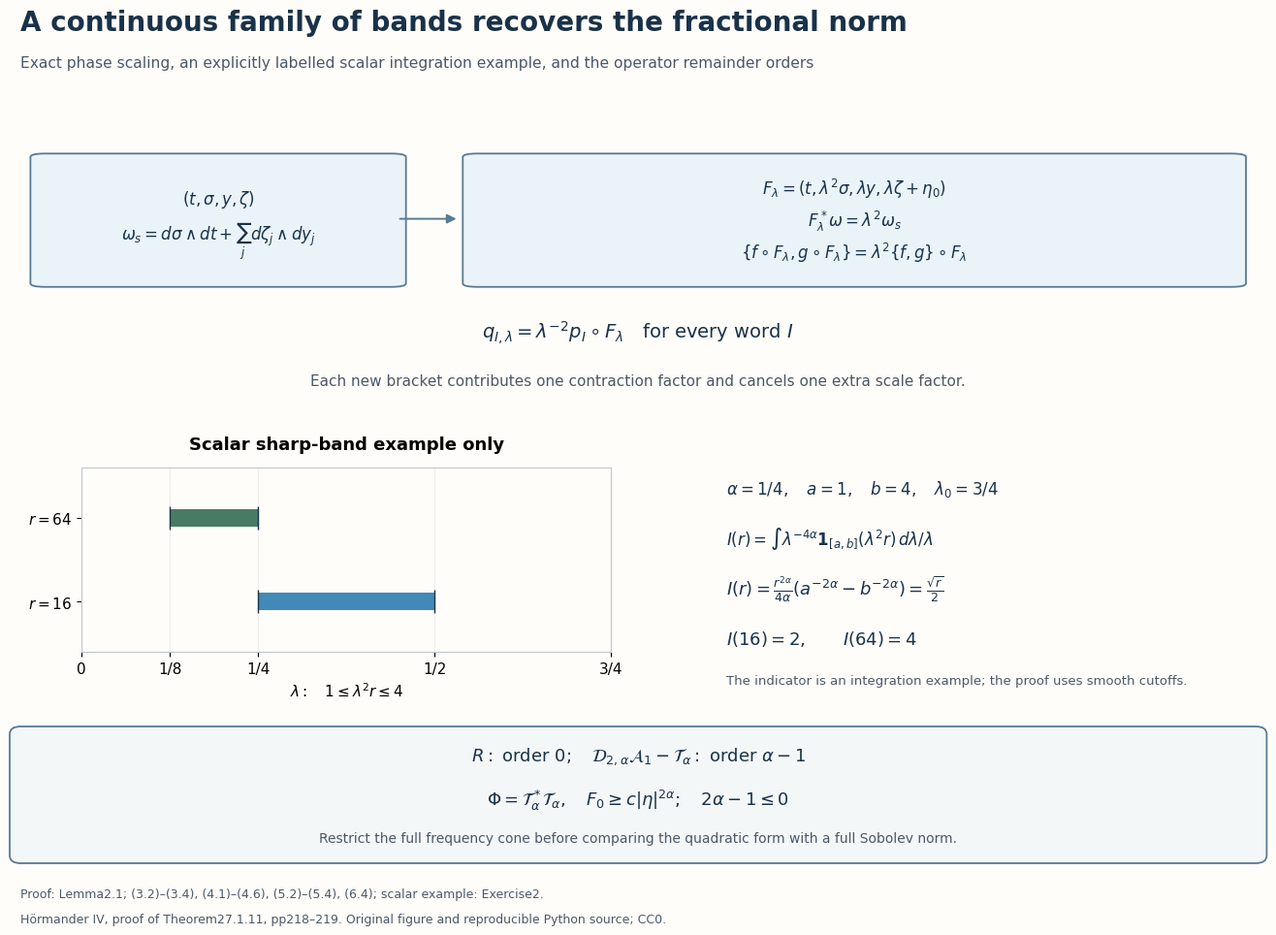

Write Python code to recreate this figure. (Note: this script raises an exception after producing the figure.)
"""Conformal phase scaling and exact band integrals; original mathematical figure, CC0."""
from pathlib import Path
import matplotlib
matplotlib.use('Agg')
import matplotlib.pyplot as plt
from matplotlib.patches import FancyBboxPatch, FancyArrowPatch
import numpy as np

plt.rcParams.update({'font.family':'DejaVu Sans','mathtext.fontset':'dejavusans','font.size':11})
fig=plt.figure(figsize=(14,10),dpi=150,facecolor='#fffdfa')
ink='#193249'; muted='#4b5867'; blue='#4389b7'; green='#497a64'
fig.text(.045,.956,'A continuous family of bands recovers the fractional norm',fontsize=20,weight='bold',color=ink)
fig.text(.045,.918,'Exact phase scaling, an explicitly labelled scalar integration example, and the operator remainder orders',fontsize=11.2,color=muted)

ax=fig.add_axes([.045,.57,.91,.29]);ax.set_xlim(0,1);ax.set_ylim(0,1);ax.axis('off')
def box(x,y,w,h,lines,fill='#eaf3f8'):
    ax.add_patch(FancyBboxPatch((x,y),w,h,boxstyle='round,pad=0.012',facecolor=fill,edgecolor='#587a92',lw=1.3))
    for j,line in enumerate(lines):
        ax.text(x+w/2,y+h*(1-(j+1)/(len(lines)+1)),line,ha='center',va='center',fontsize=12,color=ink)
def arrow(a,b):
    ax.add_patch(FancyArrowPatch(a,b,arrowstyle='-|>',mutation_scale=14,lw=1.4,color='#587a92'))
box(.02,.43,.28,.45,[r'$(t,\sigma,y,\zeta)$',r'$\omega_s=d\sigma\wedge dt+\sum_jd\zeta_j\wedge dy_j$'])
box(.37,.43,.61,.45,[r'$F_\lambda=(t,\lambda^2\sigma,\lambda y,\lambda\zeta+\eta_0)$',r'$F_\lambda^*\omega=\lambda^2\omega_s$',r'$\{f\circ F_\lambda,g\circ F_\lambda\}=\lambda^2\{f,g\}\circ F_\lambda$'])
arrow((.305,.66),(.355,.66))
ax.text(.5,.235,r'$q_{I,\lambda}=\lambda^{-2}p_I\circ F_\lambda\quad\mathrm{for\ every\ word\ }I$',ha='center',fontsize=14,color=ink)
ax.text(.5,.07,'Each new bracket contributes one contraction factor and cancels one extra scale factor.',ha='center',fontsize=11,color=muted)

band=fig.add_axes([.09,.315,.39,.19],facecolor='#fffdfa')
band.set_title('Scalar sharp-band example only',fontsize=13,weight='bold',pad=14)
band.hlines([1,2],[.25,.125],[.5,.25],lw=13,colors=[blue,green])
band.plot([.25,.5],[1,1],'|',color=ink,ms=17)
band.plot([.125,.25],[2,2],'|',color=ink,ms=17)
band.set_xlim(0,.75);band.set_ylim(.4,2.6)
band.set_xticks([0,.125,.25,.5,.75]);band.set_xticklabels(['0','1/8','1/4','1/2','3/4'])
band.set_yticks([1,2]);band.set_yticklabels([r'$r=16$',r'$r=64$'])
band.set_xlabel(r'$\lambda:\quad 1\leq\lambda^2r\leq4$')
band.grid(axis='x',alpha=.2)
for s in band.spines.values():s.set_color('#bdc7ce')
fig.text(.565,.478,r'$\alpha=1/4,\quad a=1,\quad b=4,\quad\lambda_0=3/4$',fontsize=12,color=ink)
fig.text(.565,.426,r'$I(r)=\int\lambda^{-4\alpha}\mathbf{1}_{[a,b]}(\lambda^2r)\,d\lambda/\lambda$',fontsize=12,color=ink)
fig.text(.565,.374,r'$I(r)=\frac{r^{2\alpha}}{4\alpha}(a^{-2\alpha}-b^{-2\alpha})=\frac{\sqrt{r}}{2}$',fontsize=13,color=ink)
fig.text(.565,.323,r'$I(16)=2,\qquad I(64)=4$',fontsize=13,color=ink)
fig.text(.565,.282,'The indicator is an integration example; the proof uses smooth cutoffs.',fontsize=9.5,color=muted)

patch=FancyBboxPatch((.045,.105),.91,.125,transform=fig.transFigure,boxstyle='round,pad=0.008',facecolor='#f4f7f8',edgecolor='#587a92',lw=1.3)
fig.add_artist(patch)
fig.text(.5,.203,r'$R:\ \mathrm{order}\ 0;\quad \mathcal{D}_{2,\alpha}\mathcal{A}_1-\mathcal{T}_\alpha:\ \mathrm{order}\ \alpha-1$',ha='center',fontsize=13,color=ink)
fig.text(.5,.157,r'$\Phi=\mathcal{T}_\alpha^*\mathcal{T}_\alpha,\quad F_0\geq c|\eta|^{2\alpha};\quad 2\alpha-1\leq0$',ha='center',fontsize=13,color=ink)
fig.text(.5,.119,'Restrict the full frequency cone before comparing the quadratic form with a full Sobolev norm.',ha='center',fontsize=10,color=muted)
fig.text(.045,.062,'Proof: Lemma2.1; (3.2)–(3.4), (4.1)–(4.6), (5.2)–(5.4), (6.4); scalar example: Exercise2.',fontsize=9,color=muted)
fig.text(.045,.036,'Hörmander IV, proof of Theorem27.1.11, pp218–219. Original figure and reproducible Python source; CC0.',fontsize=9,color=muted)
fig.savefig(Path(__file__).with_name('scaled-frequency-bands.png'),dpi=150)
